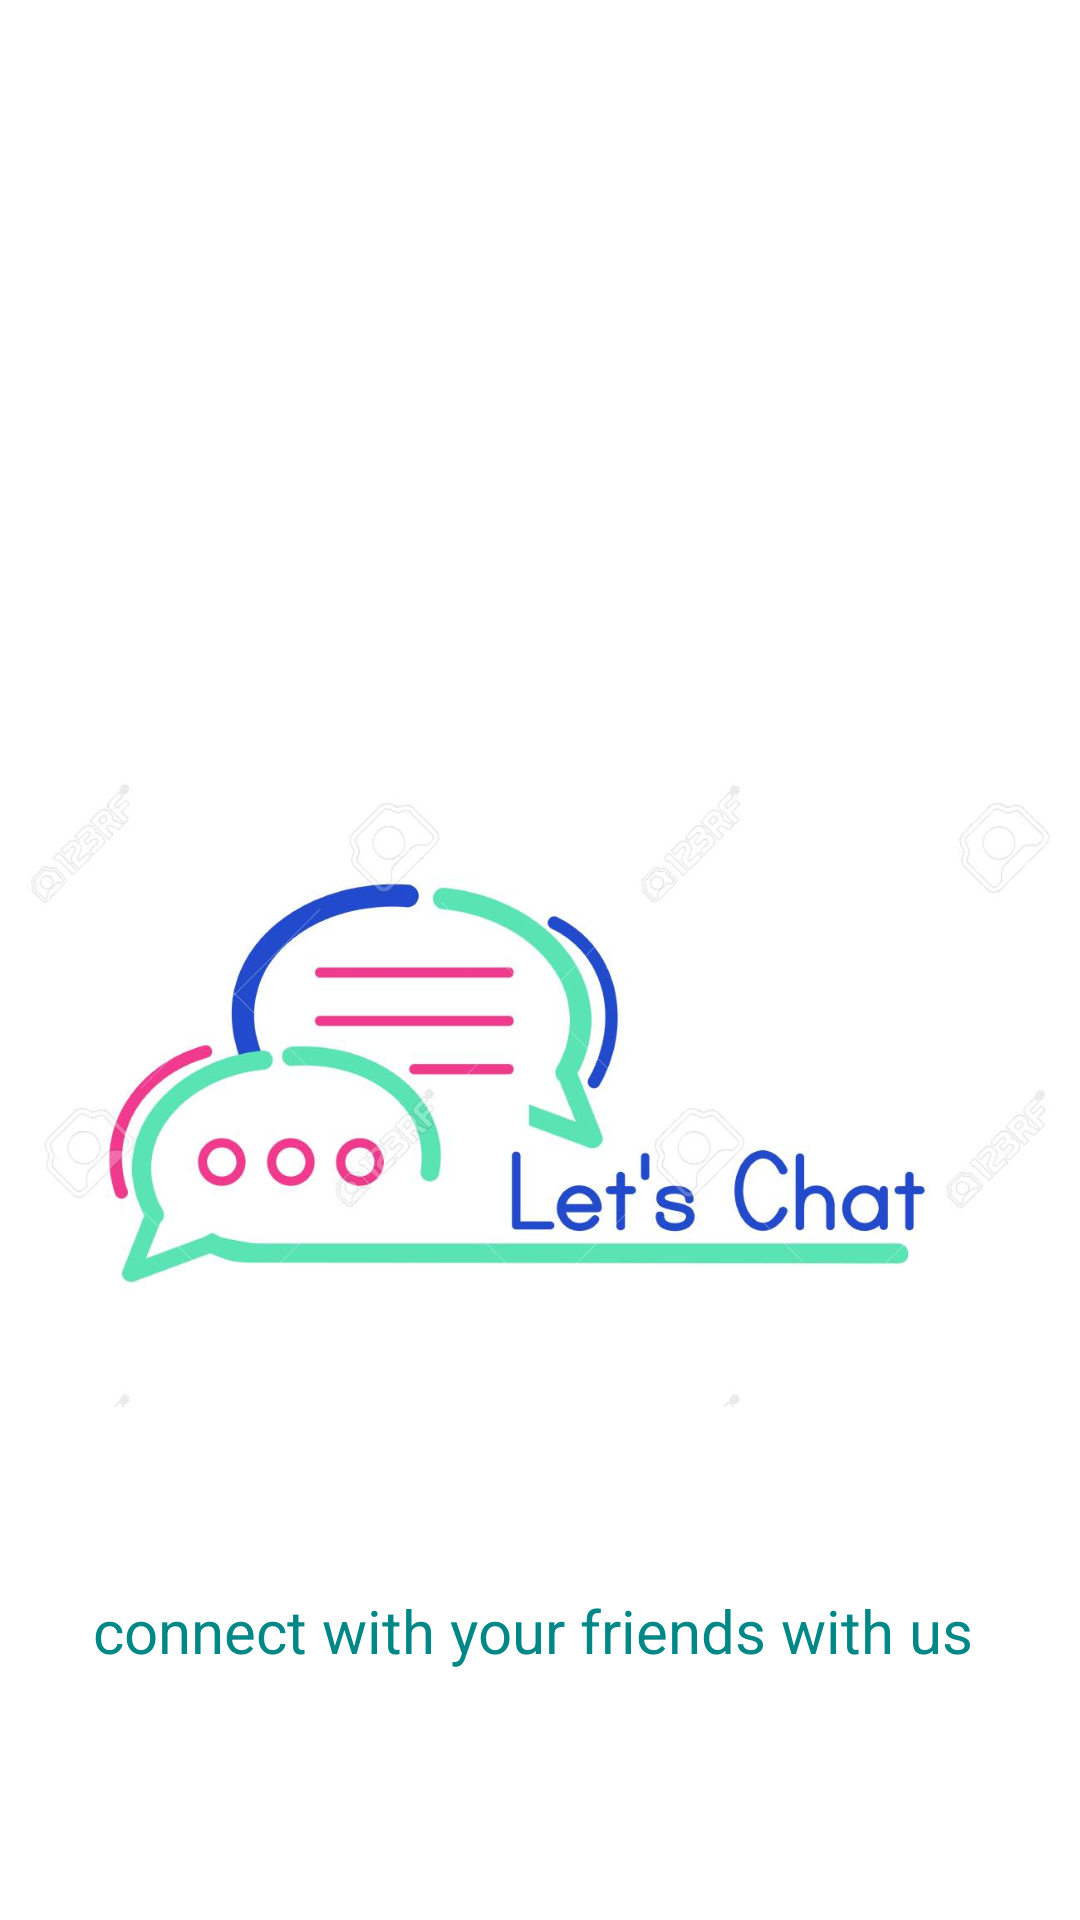

Here is an Android app screen rendered from its layout file. Give the layout XML and the strings, colors and styles it references.
<!-- AndroidManifest.xml: application theme Theme.LetsChat -->
<!-- res/layout/activity_splash.xml -->
<?xml version="1.0" encoding="utf-8"?>
<RelativeLayout xmlns:android="http://schemas.android.com/apk/res/android"
    xmlns:app="http://schemas.android.com/apk/res-auto"
    xmlns:tools="http://schemas.android.com/tools"
    android:layout_width="match_parent"
    android:layout_height="match_parent"
    tools:context=".SplashActivity"
    android:orientation="vertical"
    android:background="@color/white">

    <ImageView
        android:id="@+id/imglogo"
        android:layout_width="match_parent"
        android:layout_marginTop="200dp"
        android:layout_height="322dp"
        android:src="@drawable/logo_image" />

    <TextView
        android:layout_width="match_parent"
        android:layout_height="wrap_content"
        android:layout_gravity="end"
        android:layout_below="@+id/imglogo"
        android:padding="8dp"
        android:paddingBottom="18dp"
        android:text="connect with your friends with us "
        android:textSize="20sp"
        android:gravity="center"
        android:textColor="@color/teal_700"/>


</RelativeLayout>
<!-- resources referenced by this layout -->
<resources>
  <color name="teal_700">#FF018786</color>
  <color name="white">#FFFFFFFF</color>
  <!-- drawable logo_image: jpg bitmap (drawable, 53373 bytes) -->
  <style name="Theme.LetsChat" parent="Theme.MaterialComponents.Light.NoActionBar">
          
          <item name="colorPrimary">@color/purple_500</item>
          <item name="colorPrimaryVariant">@color/purple_700</item>
          <item name="colorOnPrimary">@color/white</item>
          
          <item name="colorSecondary">@color/teal_200</item>
          <item name="colorSecondaryVariant">@color/teal_700</item>
          <item name="colorOnSecondary">@color/black</item>
          
          <item name="android:statusBarColor" tools:targetApi="l">?attr/colorPrimaryVariant</item>
          
      </style>
  <color name="purple_500">#FF6200EE</color>
  <color name="purple_700">#FF3700B3</color>
  <color name="teal_200">#FF03DAC5</color>
  <color name="black">#FF000000</color>
</resources>
